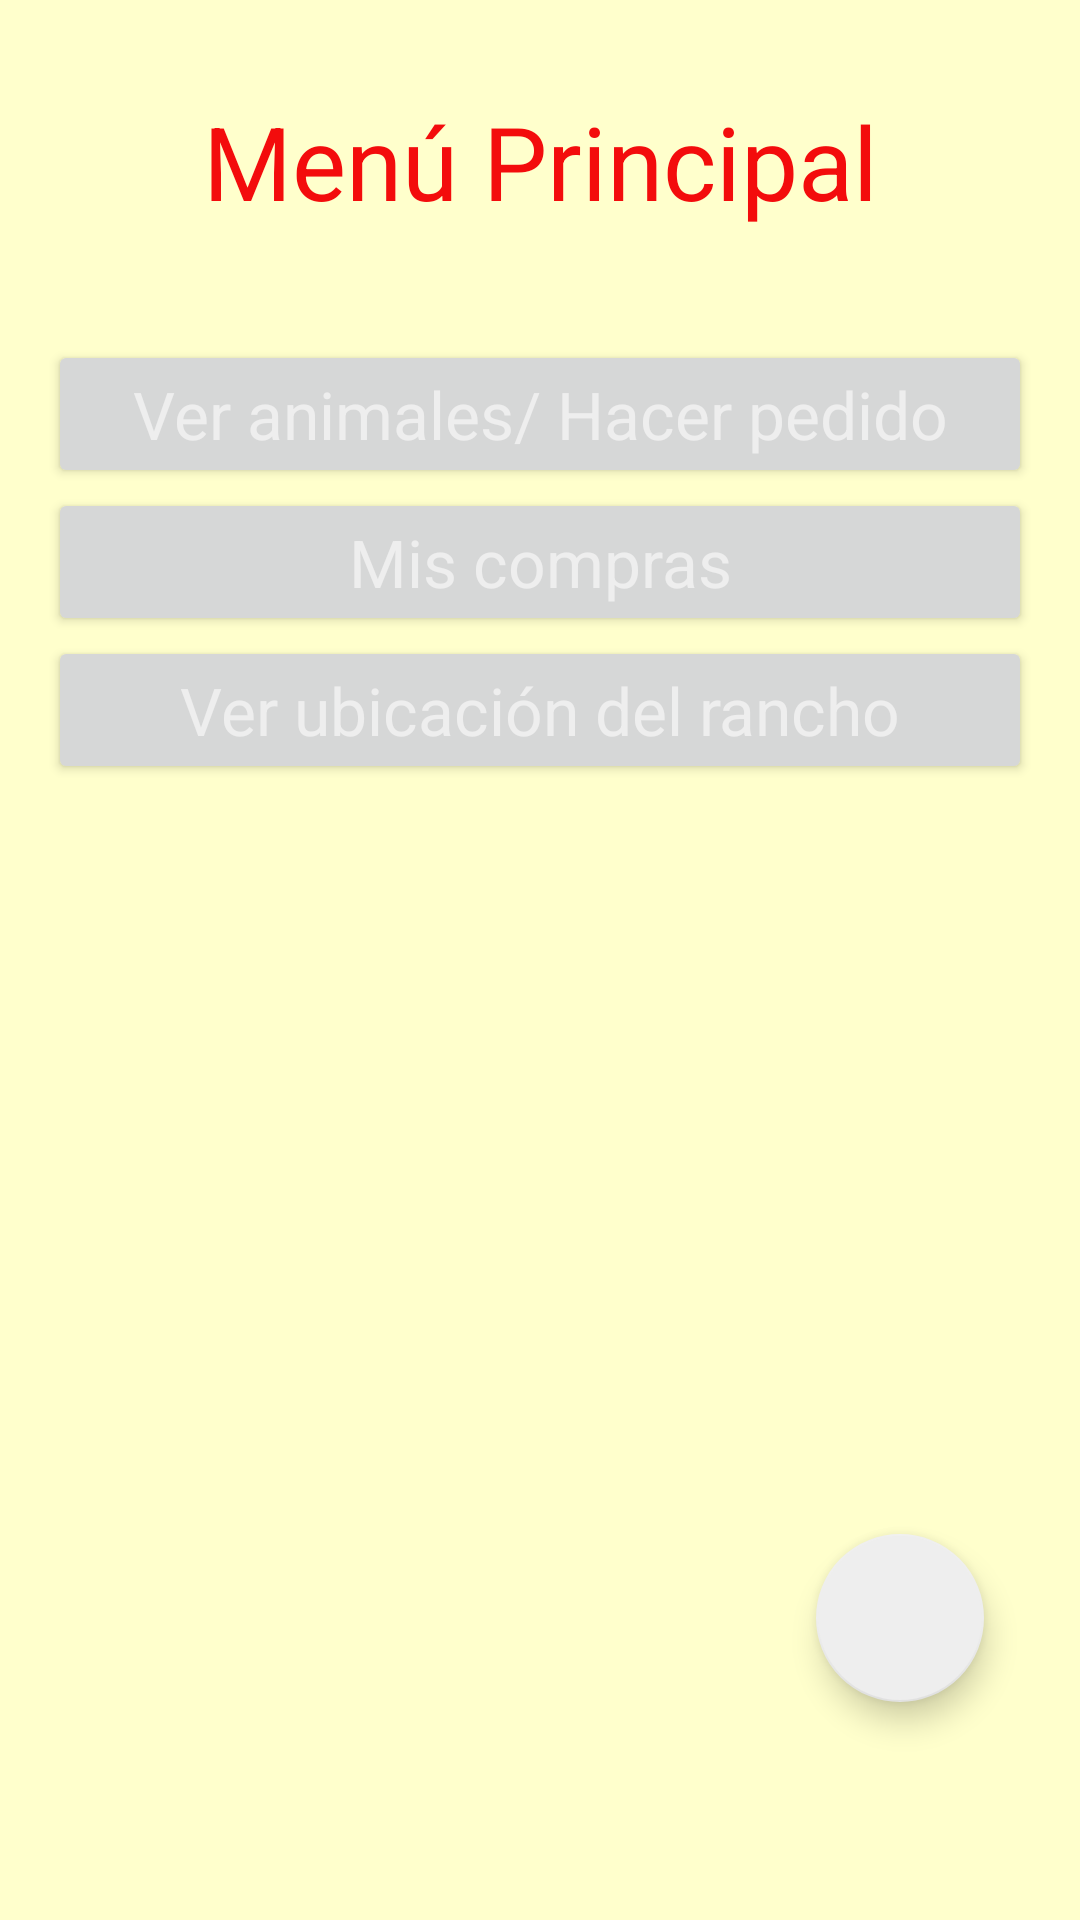

Here is an Android app screen rendered from its layout file. Give the layout XML and the strings, colors and styles it references.
<!-- AndroidManifest.xml: application theme Theme.RanchoMuu -->
<!-- res/layout/activity_main_activityusu.xml -->
<?xml version="1.0" encoding="utf-8"?>
<androidx.constraintlayout.widget.ConstraintLayout xmlns:android="http://schemas.android.com/apk/res/android"
    xmlns:app="http://schemas.android.com/apk/res-auto"
    xmlns:tools="http://schemas.android.com/tools"
    android:layout_width="match_parent"
    android:layout_height="match_parent"
    android:background="@color/white"
    android:backgroundTint="@color/white"
    tools:context=".MainActivity">

    <LinearLayout
        android:id="@+id/linearLayout"
        android:layout_width="0dp"
        android:layout_height="0dp"
        android:layout_marginStart="16dp"
        android:layout_marginTop="16dp"
        android:layout_marginEnd="16dp"
        android:layout_marginBottom="16dp"
        android:backgroundTint="@color/white"
        android:orientation="vertical"
        app:layout_constraintBottom_toBottomOf="parent"
        app:layout_constraintEnd_toEndOf="parent"
        app:layout_constraintHorizontal_bias="0.0"
        app:layout_constraintStart_toStartOf="parent"
        app:layout_constraintTop_toTopOf="parent"
        app:layout_constraintVertical_bias="0.0">

        <Space
            android:layout_width="match_parent"
            android:layout_height="15dp" />

        <TextView
            android:id="@+id/textView5"
            android:layout_width="match_parent"
            android:layout_height="wrap_content"
            android:text="Menú Principal"
            android:textAlignment="center"
            android:textColor="#F30C0C"
            android:textSize="34sp"
            tools:layout_editor_absoluteX="113dp" />

        <Space
            android:layout_width="match_parent"
            android:layout_height="18dp" />

        <TextView
            android:id="@+id/tvMensaje"
            android:layout_width="match_parent"
            android:layout_height="wrap_content"
            android:backgroundTint="#000000"
            android:textColor="#000000" />

        <Space
            android:layout_width="match_parent"
            android:layout_height="wrap_content" />

        <Space
            android:layout_width="match_parent"
            android:layout_height="wrap_content" />

        <Button
            android:id="@+id/ubtnPedidos"
            android:layout_width="match_parent"
            android:layout_height="wrap_content"
            android:text="Ver animales/ Hacer pedido"
            android:textAppearance="@style/TextAppearance.AppCompat.Large"
            android:textColor="@color/blanco"
            android:textColorHint="@color/white"
            app:icon="@drawable/graneroo"
            app:iconTint="@color/white"
            app:rippleColor="@color/white" />

        <Space
            android:layout_width="match_parent"
            android:layout_height="wrap_content" />

        <Button
            android:id="@+id/ubtnVerMisPedidos"
            android:layout_width="match_parent"
            android:layout_height="wrap_content"
            android:text="Mis compras"
            android:textAppearance="@style/TextAppearance.AppCompat.Large"
            android:textColor="@color/blanco"
            android:textColorHint="@color/blanco"
            app:icon="@drawable/campo"
            app:iconTint="@color/white"
            app:rippleColor="@color/white" />

        <Space
            android:layout_width="match_parent"
            android:layout_height="wrap_content" />

        <Button
            android:id="@+id/btnMapa"
            android:layout_width="match_parent"
            android:layout_height="wrap_content"
            android:text="Ver ubicación del rancho"
            android:textAppearance="@style/TextAppearance.AppCompat.Large"
            android:textColor="@color/blanco"
            android:textColorHighlight="#4CAF50"
            android:textColorHint="@color/blanco"
            app:icon="@drawable/mapa"
            app:iconTint="@color/blanco" />

        <Space
            android:layout_width="match_parent"
            android:layout_height="wrap_content" />

        <ImageView
            android:id="@+id/imageView"
            android:layout_width="match_parent"
            android:layout_height="234dp"
            android:ems="10"
            app:srcCompat="@drawable/granjaaaa" />

        <Space
            android:layout_width="match_parent"
            android:layout_height="wrap_content" />

        <com.google.android.material.floatingactionbutton.FloatingActionButton
            android:id="@+id/ufbtncerrarsesion"
            android:layout_width="wrap_content"
            android:layout_height="wrap_content"
            android:layout_gravity="end|bottom"
            android:layout_margin="16dp"
            android:foregroundGravity="bottom"
            android:src="@drawable/salir"
            android:tint="@color/white"
            app:backgroundTint="@color/blanco"
            app:icon="@drawable/salir"
            app:iconTint="@color/white" />


    </LinearLayout>
</androidx.constraintlayout.widget.ConstraintLayout>
<!-- resources referenced by this layout -->
<resources>
  <color name="blanco">#EEEEEE</color>
  <color name="white">#FFFFCC</color>
  <!-- drawable graneroo: png bitmap (drawable-v24, 929 bytes) -->
  <!-- drawable mapa: png bitmap (drawable-v24, 748 bytes) -->
  <style name="Theme.RanchoMuu" parent="Theme.MaterialComponents.DayNight.DarkActionBar">
          
          <item name="colorPrimary">@color/purple_500</item>
          <item name="colorPrimaryVariant">@color/purple_700</item>
          <item name="colorOnPrimary">@color/white</item>
          
          <item name="colorSecondary">@color/teal_200</item>
          <item name="colorSecondaryVariant">@color/teal_700</item>
          <item name="colorOnSecondary">@color/black</item>
          
          <item name="android:statusBarColor" tools:targetApi="l">?attr/colorPrimaryVariant</item>
          
      </style>
  <color name="purple_500">#03A9F4</color>
  <color name="purple_700">#D57193</color>
  <color name="teal_200">#E3D87D</color>
  <color name="teal_700">#F8CB45</color>
  <color name="black">#8BC34A</color>
</resources>
